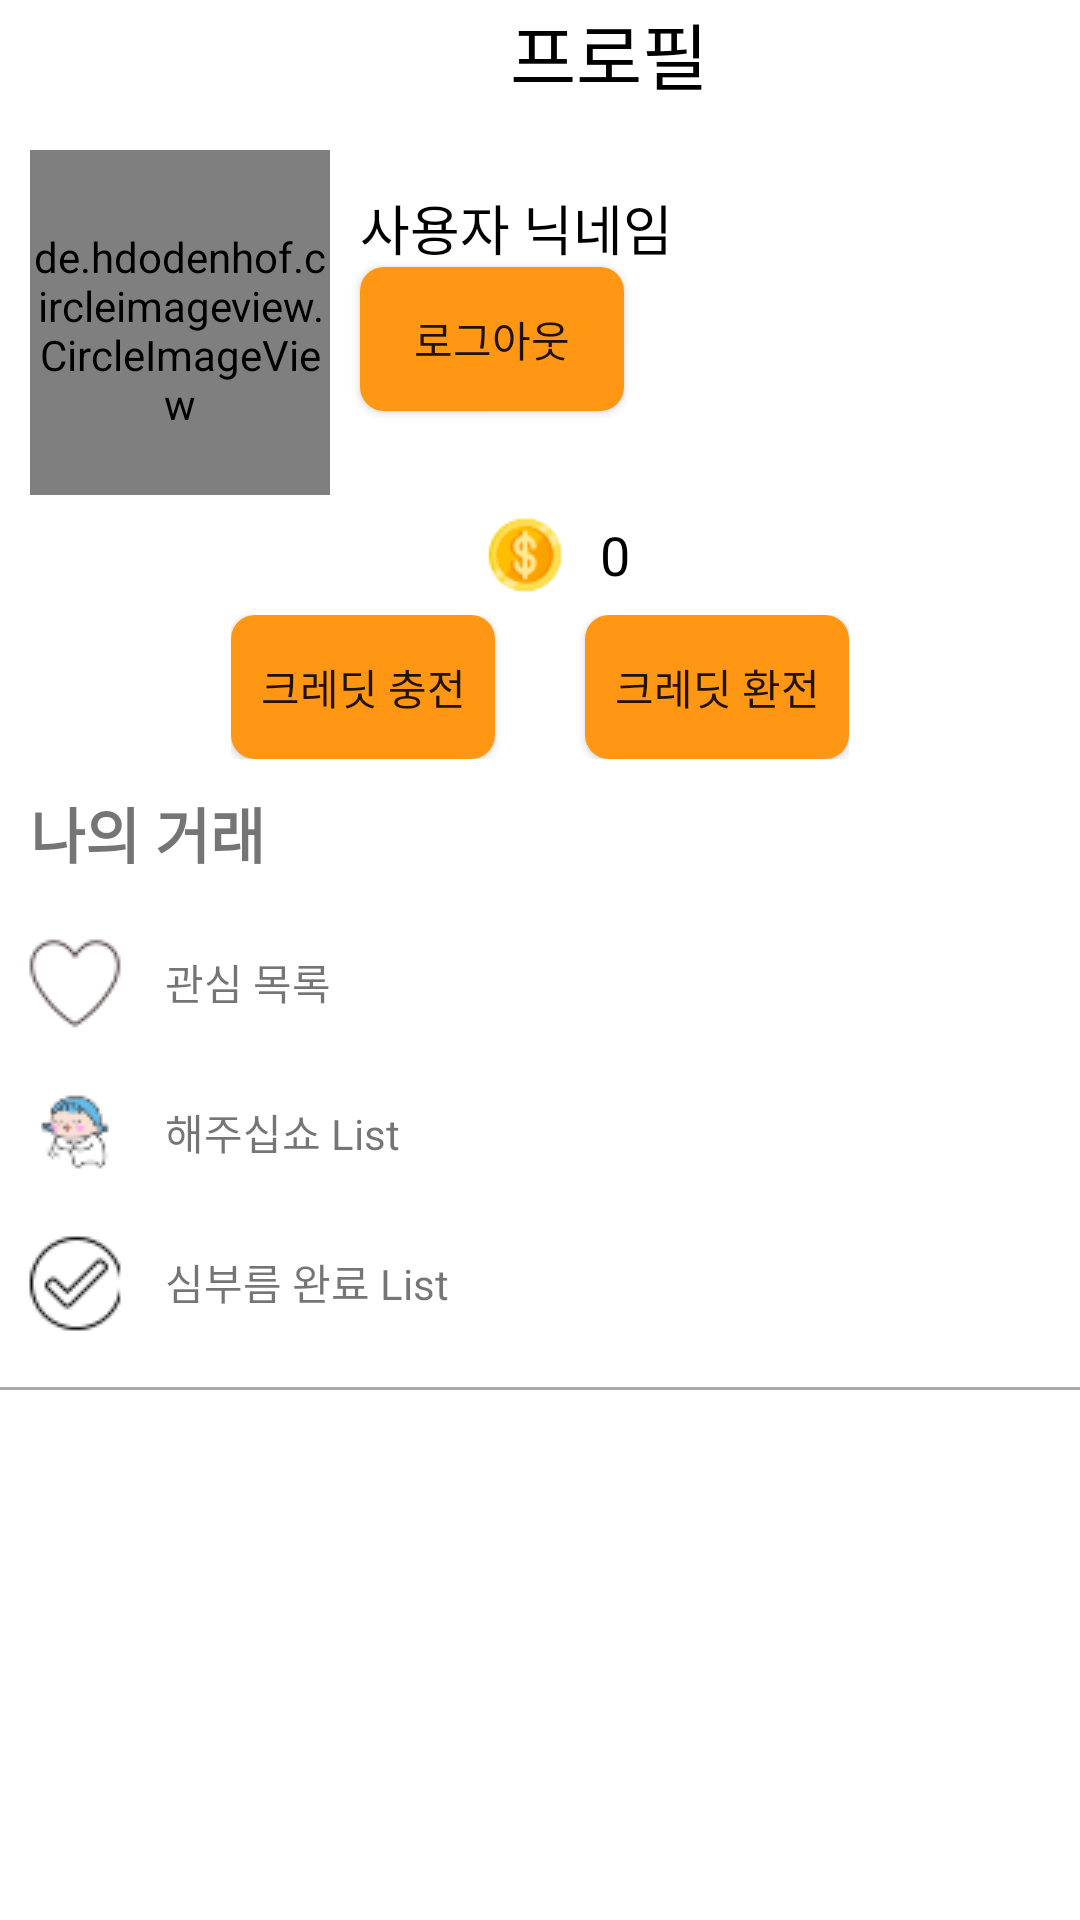

This screen was rendered from an Android layout file. Write that file and the resources it references.
<!-- AndroidManifest.xml: application theme Theme.DailyDeliver -->
<!-- res/layout/activity_user_profile.xml -->
<ScrollView
    xmlns:android="http://schemas.android.com/apk/res/android"
    xmlns:app="http://schemas.android.com/apk/res-auto"
    xmlns:tools="http://schemas.android.com/tools"
    android:layout_width="match_parent"
    android:layout_height="match_parent">

    <LinearLayout
        android:layout_width="match_parent"
        android:layout_height="wrap_content"
        android:orientation="vertical">

        <LinearLayout
            android:layout_width="match_parent"
            android:layout_height="wrap_content"
            android:gravity="center_vertical">

            


            
            <TextView
                android:layout_width="wrap_content"
                android:layout_height="wrap_content"
                android:text="프로필"
                android:layout_marginLeft="170dp"
                android:layout_gravity="center"
                android:textSize="24sp"
                android:textColor="@android:color/black"/>

            
        </LinearLayout>

        <LinearLayout
            android:layout_width="match_parent"
            android:layout_height="wrap_content"
            android:orientation="horizontal"
            android:gravity="center_vertical">

            
            <de.hdodenhof.circleimageview.CircleImageView
                android:id="@+id/profileImage"
                android:layout_marginTop="10dp"
                android:layout_width="100dp"
                android:layout_marginStart="10dp"
                android:layout_height="120dp"
                android:src="@drawable/profile"
                app:civ_border_width="2dp"
                android:layout_gravity="center"
                app:civ_border_color="#FF000000"/>

            
            <LinearLayout
                android:layout_width="match_parent"
                android:layout_height="120dp"
                android:orientation="vertical"
                android:gravity="center_vertical">

                
                <TextView
                    android:id="@+id/nickname"
                    android:layout_width="wrap_content"
                    android:layout_height="wrap_content"
                    android:textColor="@color/black"
                    android:layout_marginLeft="10dp"
                    android:textSize="18sp"
                    android:text="사용자 닉네임" />

                
                <android.widget.Button
                    android:id="@+id/kakaoLogout"
                    android:layout_width="wrap_content"
                    android:layout_height="wrap_content"
                    android:layout_marginLeft="10dp"
                    android:visibility="gone"
                    android:background="@drawable/green_button"
                    android:text="로그아웃" />

                <android.widget.Button
                    android:id="@+id/Logout"
                    android:layout_width="wrap_content"
                    android:layout_marginLeft="10dp"
                    android:visibility="visible"
                    android:layout_height="wrap_content"
                    android:background="@drawable/green_button"
                    android:text="로그아웃" />


            </LinearLayout>
        </LinearLayout>



        <LinearLayout
            android:layout_width="match_parent"
            android:layout_height="wrap_content"
            android:orientation="horizontal"
            android:gravity="center"
            android:paddingLeft="16dp"
            android:paddingRight="16dp">

            
            <ImageView
                android:layout_width="wrap_content"
                android:layout_height="40dp"
                android:src="@drawable/coin" />

            
            <TextView
                android:id="@+id/remainingCredit"
                android:layout_width="wrap_content"
                android:layout_height="wrap_content"
                android:textColor="@color/black"
                android:textSize="18sp"
                android:text="0" />
        </LinearLayout>


        <LinearLayout
            android:layout_width="wrap_content"
            android:layout_height="wrap_content"
            android:layout_gravity="center"
            android:orientation="horizontal">

            <android.widget.Button
                android:background="@drawable/green_button"
                android:id="@+id/rechargeCredit"
                android:layout_width="wrap_content"
                android:layout_gravity="center"
                android:layout_height="wrap_content"
                android:text="크레딧 충전" />

            <android.widget.Button
                android:background="@drawable/green_button"
                android:id="@+id/exchangeCredit"
                android:layout_width="wrap_content"
                android:layout_gravity="center"
                android:layout_marginStart="30dp"
                android:layout_height="wrap_content"
                android:text="크레딧 환전" />
        </LinearLayout>


        <LinearLayout
            android:layout_width="wrap_content"
            android:layout_height="wrap_content"
            android:orientation="horizontal"
            android:layout_marginTop="10dp"
            android:layout_gravity="center">


        </LinearLayout>

        <LinearLayout
            android:layout_width="match_parent"
            android:layout_height="wrap_content"
            android:orientation="vertical"
            >

            <TextView
                android:id="@+id/myDeals"
                android:textStyle="bold"
                android:textSize="20dp"
                android:layout_marginLeft="10dp"
                android:layout_width="wrap_content"
                android:layout_height="wrap_content"
                android:text="나의 거래" />

            <LinearLayout
                android:id="@+id/layoutMyDeals"
                android:layout_width="match_parent"
                android:layout_height="wrap_content"
                android:orientation="horizontal"
                android:layout_marginTop="10dp"
                android:gravity="center_vertical">

                
                <ImageView
                    android:id="@+id/imageMyDeals"
                    android:layout_width="50dp"
                    android:layout_height="50dp"
                    android:src="@drawable/ic_heart"
                    android:layout_marginRight="5dp"/>

                
                <TextView
                    android:id="@+id/myfavorite"
                    android:layout_width="wrap_content"
                    android:layout_height="wrap_content"
                    android:text="관심 목록" />

            </LinearLayout>


            <LinearLayout
                android:id="@+id/please"
                android:layout_width="match_parent"
                android:layout_height="wrap_content"
                android:orientation="horizontal"

                android:gravity="center_vertical">

                
                <ImageView
                    android:id="@+id/pleaseImageView"
                    android:layout_width="50dp"
                    android:layout_height="50dp"
                    android:src="@drawable/please"
                    android:layout_marginRight="5dp"/>

                
                <TextView
                    android:id="@+id/pleaseTextView"
                    android:layout_width="wrap_content"
                    android:layout_height="wrap_content"
                    android:text="해주십쇼 List" />

            </LinearLayout>

            <LinearLayout
                android:id="@+id/order"
                android:layout_width="match_parent"
                android:layout_height="wrap_content"
                android:orientation="horizontal"

                android:gravity="center_vertical">

                
                <ImageView
                    android:id="@+id/orderImageView"
                    android:layout_width="50dp"
                    android:layout_height="50dp"
                    android:src="@drawable/success"
                    android:layout_marginRight="5dp"/>

                
                <TextView
                    android:id="@+id/orderTextView"
                    android:layout_width="wrap_content"
                    android:layout_height="wrap_content"
                    android:text="심부름 완료 List" />

            </LinearLayout>

            <View
                android:layout_width="match_parent"
                android:layout_height="1dp"
                android:background="@android:color/darker_gray"
                android:layout_marginTop="10dp"
                android:layout_marginBottom="10dp"/>

            
            <androidx.recyclerview.widget.RecyclerView
                android:id="@+id/my_please_RecyclerView"
                android:layout_width="match_parent"
                android:layout_height="0dp"
                android:layout_weight="1"
                />

        </LinearLayout>
    </LinearLayout>
</ScrollView>
<!-- resources referenced by this layout -->
<resources>
  <color name="black">#FF000000</color>
  <!-- drawable coin: png bitmap (drawable, 2048 bytes) -->
  <!-- drawable green_button (drawable) -->
  <?xml version="1.0" encoding="utf-8"?>
  <shape xmlns:android="http://schemas.android.com/apk/res/android"
      android:shape="rectangle">
      <solid android:color="#FF9614 "/> 
      <corners android:radius="8dp"/> 
  </shape>
  <!-- drawable ic_heart: png bitmap (drawable, 1180 bytes) -->
  <!-- drawable please: png bitmap (drawable, 1565 bytes) -->
  <!-- drawable profile: png bitmap (drawable, 51565 bytes) -->
  <!-- drawable success: png bitmap (drawable, 863 bytes) -->
  <style name="Theme.DailyDeliver" parent="Theme.MaterialComponents.DayNight.DarkActionBar">
          
          <item name="colorPrimary">@color/purple_500</item>
          <item name="colorPrimaryVariant">@color/black</item>
          <item name="colorOnPrimary">@color/white</item>
          
          <item name="colorSecondary">@color/teal_200</item>
          <item name="colorSecondaryVariant">@color/teal_700</item>
          <item name="colorOnSecondary">@color/black</item>
          
          <item name="android:statusBarColor">?attr/colorPrimaryVariant</item>
          
          <item name="android:windowContentOverlay">@null</item>
          <item name="android:windowIsTranslucent">true</item>
          <item name="windowNoTitle">true</item>
      </style>
  <color name="purple_500">#FF6200EE</color>
  <color name="white">#FFFFFFFF</color>
  <color name="teal_200">#FF03DAC5</color>
  <color name="teal_700">#FF018786</color>
</resources>
